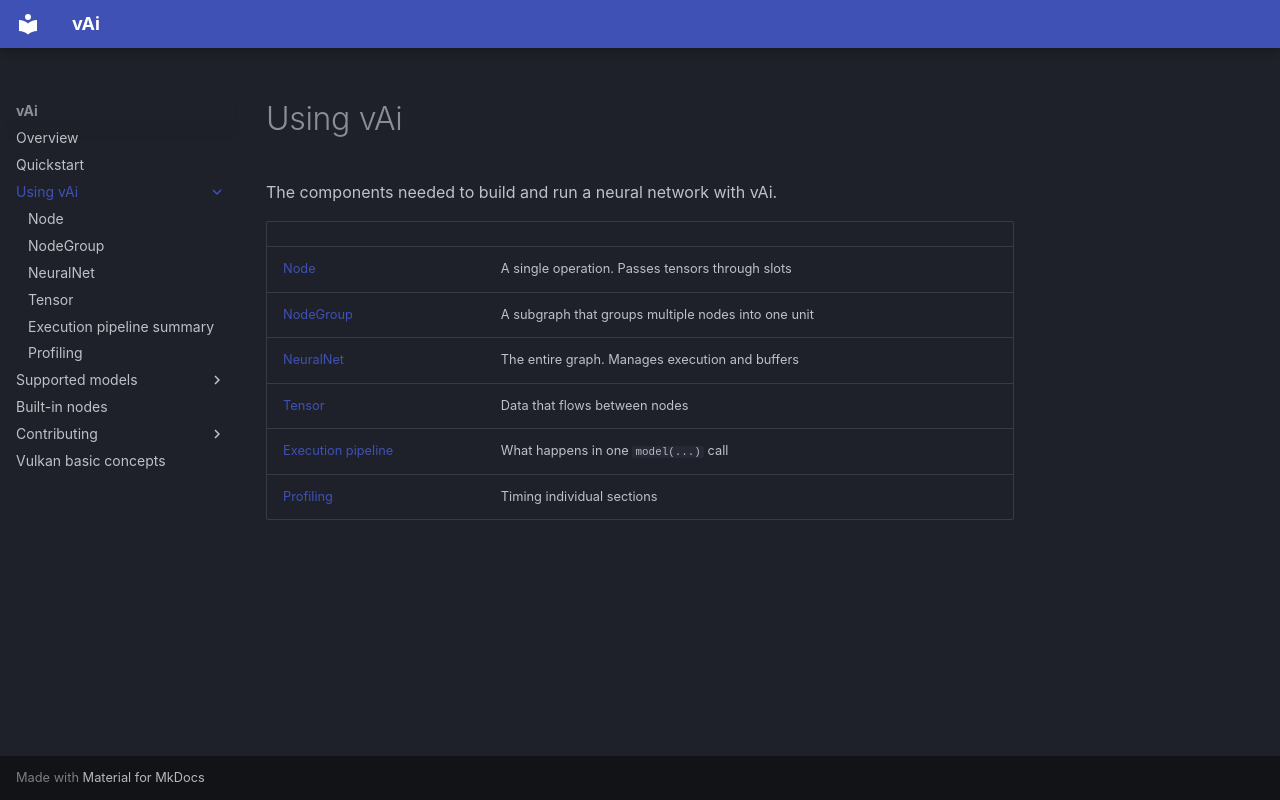

repository: vaistrata/vAi · page: en/03-usage/index.html · generator: mkdocs

# Using vAi

The components needed to build and run a neural network with vAi.

|                                            |                        |
| ------------------------------------------ | ------------------------ |
| [Node](node.md)                             | A single operation. Passes tensors through slots |
| [NodeGroup](node-group.md)                   | A subgraph that groups multiple nodes into one unit |
| [NeuralNet](neural-net.md)                   | The entire graph. Manages execution and buffers |
| [Tensor](tensor.md)                         | Data that flows between nodes |
| [Execution pipeline](execution-pipeline.md)  | What happens in one `model(...)` call |
| [Profiling](profiling.md)                    | Timing individual sections |
